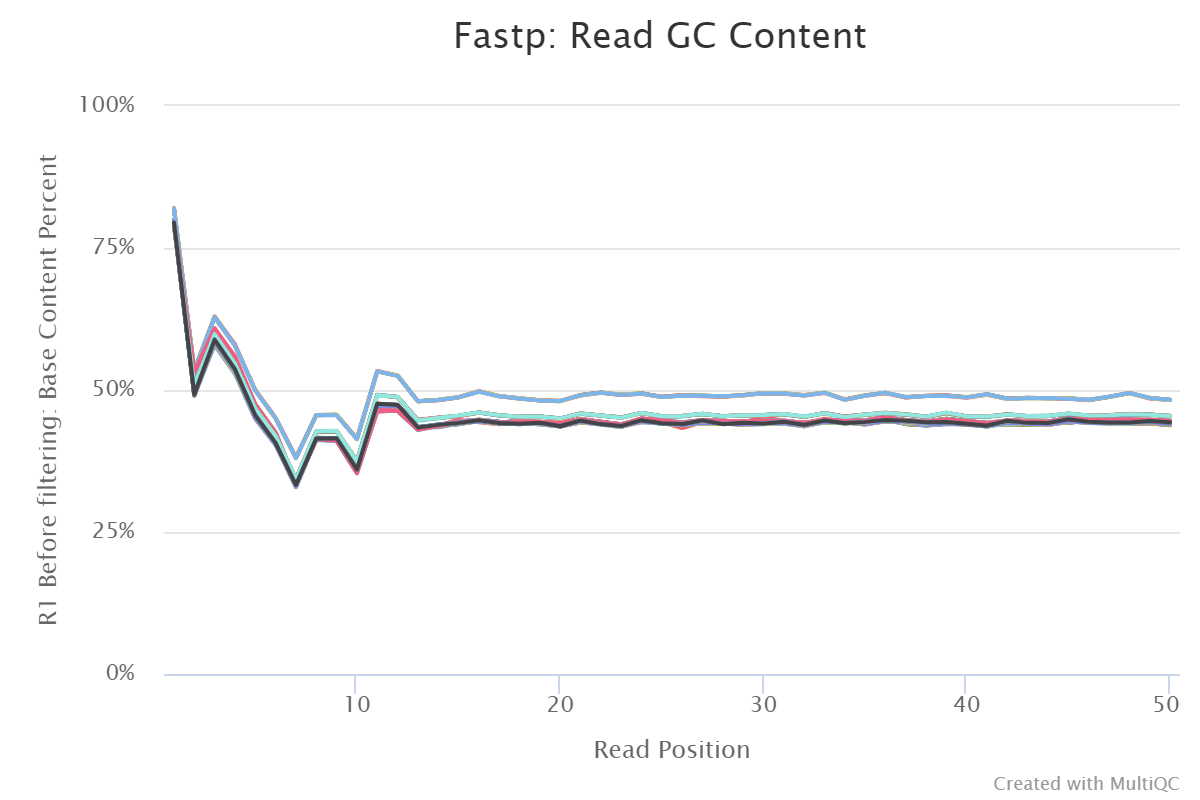

The table this chart was drawn from, first rows:
Read Position	SRR11711678	SRR11711679	SRR11711680	SRR11711681	SRR11711682	SRR11711683	SRR11711684	SRR11711685	SRR11711686	SRR11711687	SRR11711688	SRR11711689	SRR11711690	SRR11711691	SRR11711692	SRR11711693	SRR11711695	SRR11711706	SRR11711717	SRR11711728	SRR11711739	SRR11711760	SRR11711771
1	78.96	79.2	79.15	79.16	79.2	79.27	82.01	79.15	79.55	79.71	79.78	79.78	79.82	79.84	79.91	79.81	82.01	82.01	82	78.86	79.19	79.27	79.21
2	51.53	51.59	51.59	51.68	51.58	51.61	53.47	51.65	50.03	50.15	50.19	50.14	50.22	50.2	50.22	50.22	53.46	53.45	53.46	50.84	50.8	50.84	50.83
3	59.76	59.92	59.94	59.98	59.98	60.04	62.88	60.03	58.11	58.51	58.67	58.67	58.72	58.75	58.78	58.8	62.94	62.9	62.89	59.5	59.83	59.86	59.89
4	54.58	54.74	54.82	54.79	54.67	54.66	57.82	54.82	53.29	53.85	53.97	53.97	53.92	53.85	53.88	54.03	57.79	57.82	58.05	54.56	54.88	54.75	54.93
5	46.39	46.4	46.42	46.39	46.43	46.42	49.99	46.44	45.78	45.98	46	45.98	45.97	46	46	46	49.99	49.96	49.96	46.67	46.8	46.78	46.8
6	41.29	41.43	41.45	41.46	41.37	41.46	45.03	41.5	41.26	41.38	41.44	41.47	41.47	41.41	41.46	41.53	45.06	45.04	45.05	41.86	41.94	41.92	41.9
7	33.22	33.29	33.35	33.3	33.34	33.31	38.09	33.3	32.98	32.95	33.01	33.07	32.99	32.98	33.03	33.04	38.08	38.09	38.07	34.28	34.27	34.27	34.28
8	41.5	41.55	41.57	41.56	41.57	41.57	45.61	41.61	41.49	41.47	41.49	41.54	41.51	41.52	41.53	41.58	45.59	45.58	45.58	42.55	42.72	42.72	42.74
9	41.38	41.41	41.4	41.36	41.37	41.39	45.65	41.45	41.41	41.41	41.52	41.49	41.45	41.45	41.47	41.51	45.65	45.63	45.59	42.71	42.76	42.76	42.78
10	35.68	35.73	35.76	35.73	35.73	35.72	41.4	35.73	35.53	35.77	35.85	35.84	35.84	35.84	35.84	35.86	41.4	41.39	41.41	37.47	37.49	37.46	37.48
11	46.82	46.85	46.88	46.83	46.87	46.88	53.27	46.89	46.15	46.93	46.97	46.93	46.97	46.91	46.98	46.97	53.3	53.31	53.3	49.12	49.18	49.11	49.16
12	46.76	46.77	46.78	46.77	46.8	46.8	52.54	46.82	46.4	46.8	46.82	46.82	46.84	46.83	46.81	46.84	52.53	52.53	52.5	48.78	48.8	48.72	48.74
13	43.3	43.35	43.35	43.33	43.33	43.35	48.01	43.37	43.44	43.26	43.26	43.26	43.25	43.25	43.27	43.3	48.01	48.03	48.01	44.56	44.68	44.71	44.74
14	43.67	43.72	43.76	43.74	43.74	43.81	48.23	43.81	43.81	43.74	43.77	43.8	43.75	43.67	43.8	43.75	48.26	48.24	48.27	45.02	45.17	45.11	45.08
15	44.37	44.41	44.42	44.4	44.41	44.44	48.74	44.45	44.71	44.4	44.52	44.5	44.47	44.51	44.52	44.54	48.76	48.69	48.72	45.45	45.47	45.44	45.48
16	44.65	44.74	44.74	44.68	44.69	44.75	49.72	44.72	44.31	44.56	44.68	44.62	44.63	44.62	44.64	44.65	49.78	49.72	49.79	46.02	46.03	46.05	46.03
17	44.23	44.23	44.27	44.29	44.28	44.27	48.91	44.28	43.95	44.1	44.11	44.13	44.12	44.12	44.17	44.12	48.93	48.94	48.91	45.54	45.58	45.51	45.54
18	44.47	44.56	44.56	44.53	44.51	44.53	48.5	44.56	44.52	44.51	44.55	44.51	44.58	44.49	44.59	44.53	48.47	48.54	48.53	45.32	45.29	45.27	45.29
19	44.33	44.37	44.4	44.37	44.31	44.37	48.19	44.36	44.48	44.2	44.18	44.25	44.23	44.23	44.24	44.28	48.16	48.15	48.19	45.2	45.37	45.35	45.34
20	44.2	44.21	44.2	44.24	44.18	44.22	48.04	44.25	43.98	44.06	44.11	44.17	44.12	44.1	44.15	44.15	48.04	48.04	48.1	44.93	44.95	44.95	44.92
21	44.82	44.86	44.85	44.85	44.85	44.92	49.09	44.87	44.94	44.87	44.86	44.86	44.85	44.86	44.88	44.9	49.04	49.11	49.12	45.83	45.91	45.87	45.9
22	44.32	44.32	44.37	44.38	44.4	44.37	49.51	44.4	44.27	44.31	44.35	44.41	44.28	44.31	44.39	44.35	49.56	49.58	49.53	45.41	45.52	45.51	45.53
23	43.9	43.92	43.97	43.93	43.95	43.96	49.17	43.94	43.62	43.85	43.91	43.89	43.89	43.92	43.94	43.94	49.19	49.14	49.17	45.09	45.2	45.18	45.17
24	44.83	44.9	44.89	44.9	44.86	44.9	49.35	44.89	44.49	44.91	44.92	44.92	44.88	44.9	44.95	44.99	49.37	49.41	49.37	45.96	45.98	45.95	45.96
25	44.62	44.65	44.67	44.66	44.65	44.7	48.84	44.63	44.32	44.58	44.64	44.68	44.65	44.63	44.63	44.64	48.79	48.78	48.79	45.32	45.4	45.4	45.44
26	44.21	44.26	44.18	44.26	44.18	44.24	49.05	44.21	43.3	44.15	44.15	44.12	44.14	44.11	44.16	44.2	49.06	49.04	49.11	45.28	45.46	45.44	45.42
27	44.62	44.65	44.64	44.7	44.63	44.68	49	44.66	44.3	44.69	44.66	44.63	44.68	44.68	44.67	44.69	49.03	49.02	49	45.83	45.81	45.78	45.76
28	44.49	44.55	44.6	44.59	44.55	44.6	48.86	44.6	44.34	44.49	44.5	44.51	44.53	44.55	44.58	44.53	48.87	48.87	48.87	45.43	45.36	45.38	45.39
29	44.32	44.43	44.38	44.37	44.37	44.37	49.11	44.42	44.34	44.23	44.31	44.27	44.29	44.28	44.32	44.34	49.06	49.1	49.07	45.58	45.55	45.56	45.55
30	44.54	44.62	44.64	44.66	44.64	44.66	49.42	44.67	45.2	44.56	44.59	44.61	44.61	44.62	44.67	44.66	49.47	49.46	49.44	45.55	45.6	45.58	45.61
31	44.42	44.55	44.57	44.54	44.54	44.59	49.36	44.59	44.58	44.48	44.48	44.47	44.5	44.49	44.49	44.54	49.4	49.37	49.44	45.67	45.78	45.71	45.74
32	44.17	44.22	44.21	44.24	44.16	44.15	49.04	44.23	44.15	44.14	44.16	44.17	44.16	44.13	44.18	44.19	49.05	49.07	49.1	45.25	45.34	45.27	45.27
33	44.58	44.69	44.72	44.69	44.65	44.71	49.56	44.7	44.94	44.59	44.64	44.67	44.66	44.66	44.63	44.64	49.54	49.54	49.54	45.83	45.96	45.94	45.93
34	44.43	44.5	44.53	44.45	44.52	44.47	48.37	44.56	44.53	44.42	44.53	44.47	44.47	44.49	44.48	44.53	48.3	48.31	48.32	45.14	45.26	45.3	45.31
35	44.55	44.58	44.64	44.61	44.6	44.6	49.08	44.62	44.43	44.49	44.53	44.53	44.51	44.55	44.55	44.54	49.06	49.05	49.01	45.53	45.68	45.64	45.69
36	45.15	45.19	45.2	45.22	45.21	45.25	49.48	45.28	44.68	45.17	45.26	45.19	45.22	45.23	45.24	45.22	49.54	49.48	49.54	45.85	45.98	45.97	45.95
37	44.64	44.67	44.7	44.68	44.66	44.72	48.67	44.73	44.44	44.59	44.64	44.64	44.65	44.68	44.64	44.69	48.69	48.75	48.72	45.6	45.69	45.72	45.75
38	44.39	44.42	44.43	44.4	44.46	44.45	48.98	44.44	44.47	44.37	44.44	44.47	44.42	44.42	44.45	44.42	49	48.95	48.99	45.22	45.33	45.31	45.28
39	44.79	44.89	44.93	44.87	44.91	44.92	48.99	44.94	44.51	44.82	44.82	44.78	44.83	44.77	44.78	44.82	49.01	49.02	49.08	45.86	45.99	45.98	46
40	44.45	44.53	44.47	44.47	44.51	44.48	48.74	44.58	44.18	44.39	44.45	44.47	44.45	44.43	44.45	44.47	48.79	48.7	48.7	45.22	45.33	45.39	45.36
41	44.14	44.18	44.21	44.2	44.21	44.16	49.22	44.21	43.76	44.07	44.1	44.1	44.07	44.14	44.11	44.11	49.22	49.27	49.25	45.19	45.3	45.33	45.36
42	44.59	44.68	44.57	44.6	44.62	44.62	48.49	44.63	44.65	44.55	44.54	44.51	44.61	44.58	44.59	44.64	48.42	48.5	48.49	45.67	45.77	45.7	45.67
43	44.47	44.53	44.53	44.53	44.46	44.55	48.59	44.51	44.6	44.41	44.47	44.5	44.44	44.49	44.48	44.5	48.55	48.63	48.61	45.25	45.38	45.42	45.38
44	44.4	44.41	44.4	44.39	44.42	44.43	48.58	44.45	43.85	44.3	44.3	44.37	44.34	44.35	44.37	44.28	48.59	48.55	48.61	45.4	45.41	45.45	45.45
45	44.94	45.06	45.05	44.98	45.03	45.05	48.56	45.03	44.65	44.98	44.99	45.01	45.02	45.01	45.09	45.07	48.48	48.58	48.51	45.9	45.85	45.82	45.82
46	44.72	44.85	44.86	44.82	44.89	44.85	48.27	44.83	45.12	44.8	44.81	44.84	44.83	44.84	44.85	44.82	48.26	48.25	48.23	45.46	45.43	45.49	45.5
47	44.77	44.9	44.88	44.88	44.89	44.92	48.81	44.9	44.75	44.86	44.92	44.87	44.8	44.85	44.86	44.9	48.79	48.76	48.84	45.44	45.55	45.56	45.55
48	44.66	44.78	44.77	44.74	44.72	44.77	49.42	44.79	44.27	44.73	44.74	44.73	44.72	44.75	44.77	44.76	49.45	49.46	49.49	45.69	45.78	45.78	45.82
49	44.7	44.71	44.74	44.71	44.71	44.74	48.54	44.69	44.6	44.58	44.65	44.64	44.67	44.65	44.64	44.65	48.57	48.59	48.61	45.63	45.7	45.68	45.65
50	44.48	44.53	44.55	44.5	44.55	44.52	48.25	44.52	44.39	44.35	44.43	44.47	44.42	44.42	44.46	44.46	48.29	48.3	48.28	45.47	45.41	45.44	45.44
